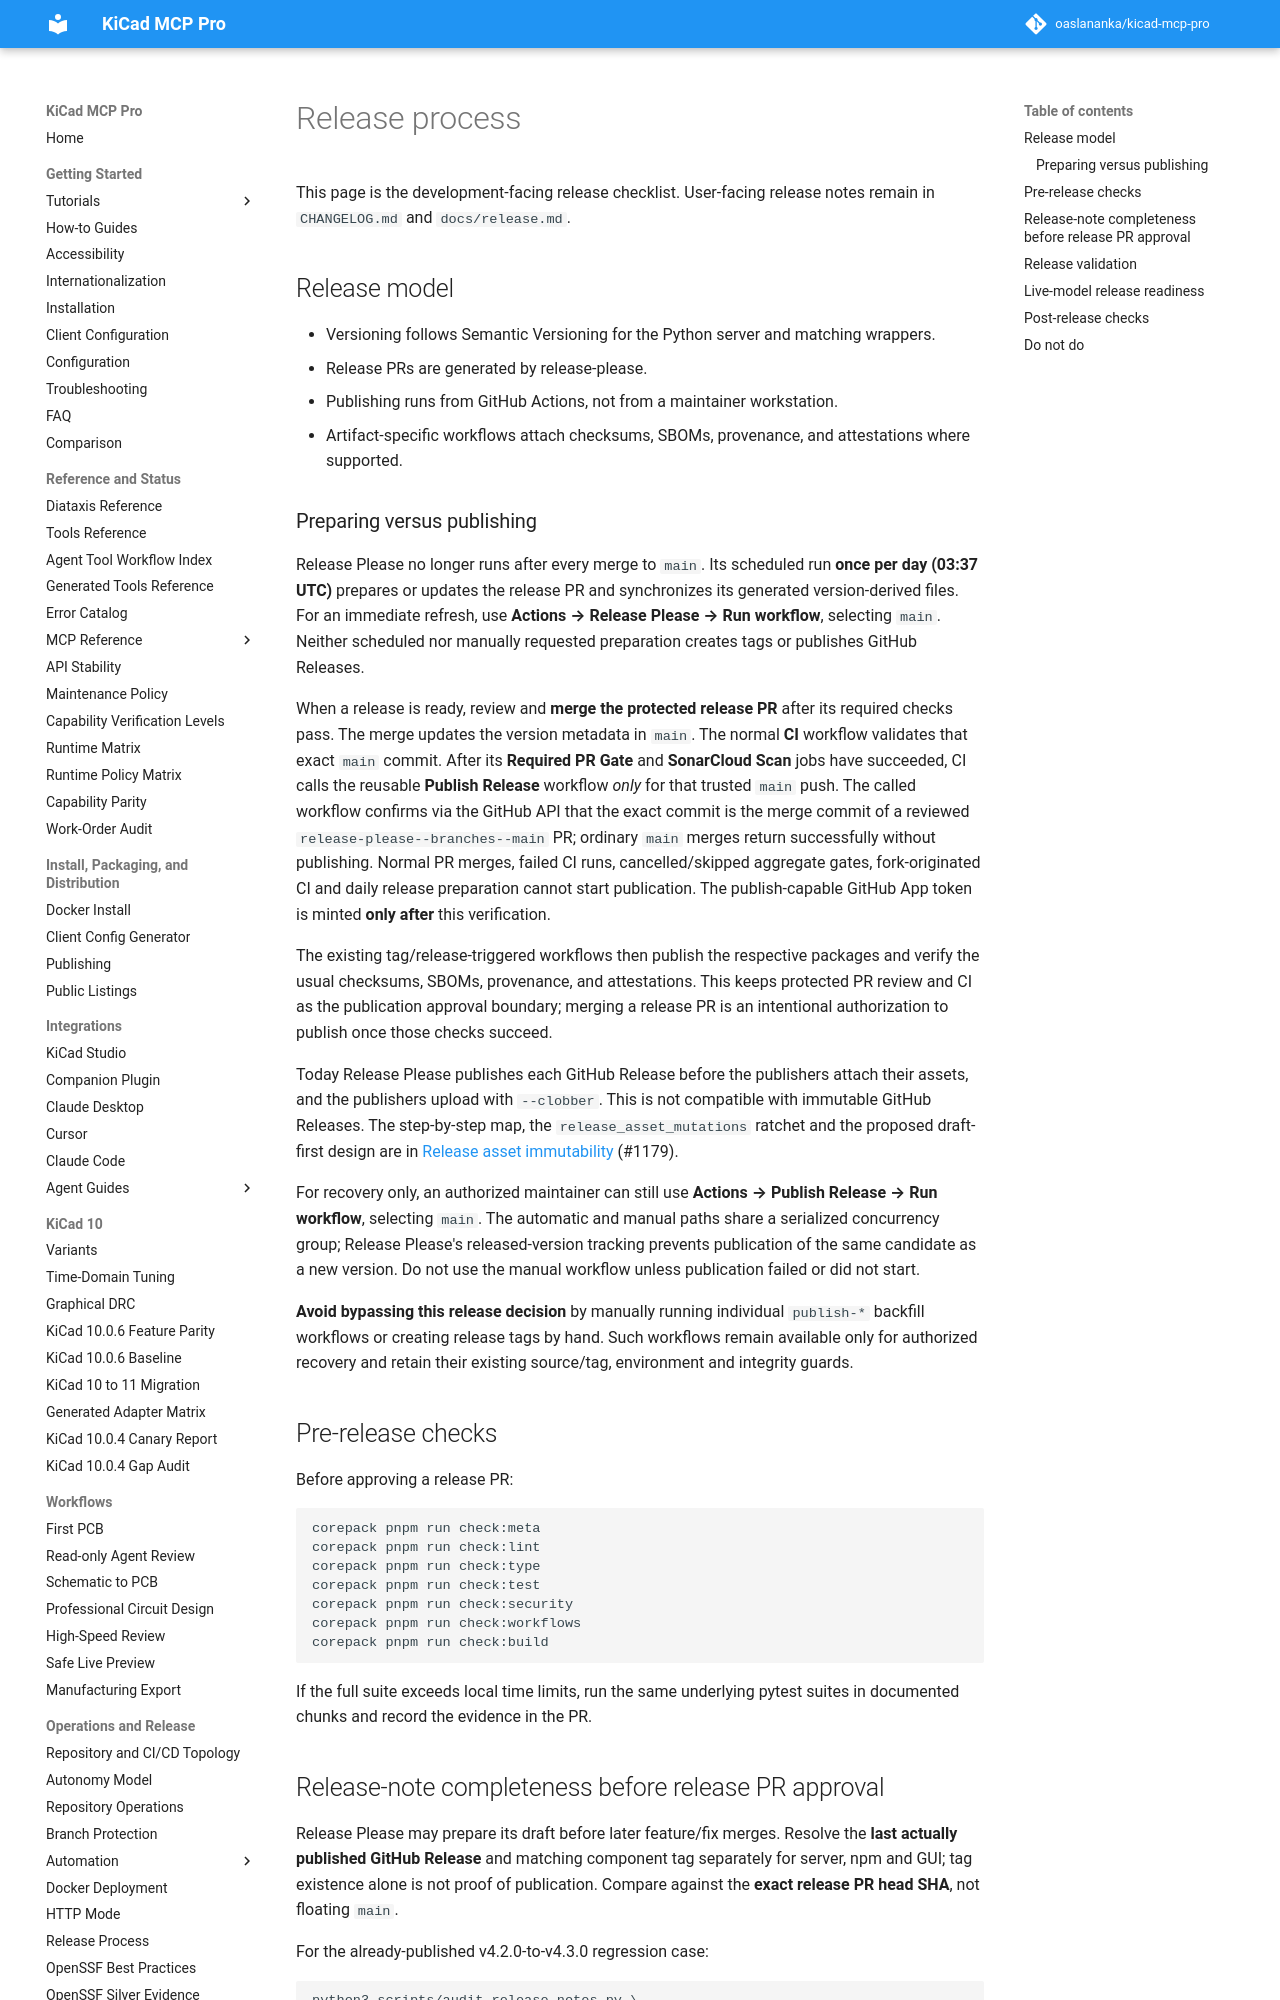

repository: TotallyNotAHackerTrustMeIAmADolphin/kicad-mcp-pro · page: development/release-process/index.html · generator: mkdocs

# Release process

This page is the development-facing release checklist. User-facing release notes remain in `CHANGELOG.md` and `docs/release.md`.

## Release model

- Versioning follows Semantic Versioning for the Python server and matching wrappers.
- Release PRs are generated by release-please.
- Publishing runs from GitHub Actions, not from a maintainer workstation.
- Artifact-specific workflows attach checksums, SBOMs, provenance, and attestations where supported.

### Preparing versus publishing

Release Please no longer runs after every merge to `main`. Its scheduled run
**once per day (03:37 UTC)** prepares or updates the release PR and synchronizes
its generated version-derived files. For an immediate refresh, use
**Actions → Release Please → Run workflow**, selecting `main`.
Neither scheduled nor manually requested preparation creates tags or publishes
GitHub Releases.

When a release is ready, review and **merge the protected release PR** after
its required checks pass. The merge updates the version metadata in `main`.
The normal **CI** workflow validates that exact `main` commit. After its
**Required PR Gate** and **SonarCloud Scan** jobs have succeeded, CI calls the
reusable **Publish Release** workflow *only* for that trusted `main` push.
The called workflow confirms via the GitHub API that the exact commit is the
merge commit of a reviewed `release-please--branches--main` PR; ordinary
`main` merges return successfully without publishing. Normal PR merges,
failed CI runs, cancelled/skipped aggregate gates, fork-originated CI and daily
release preparation cannot start publication. The publish-capable GitHub App
token is minted **only after** this verification.

The existing tag/release-triggered workflows then publish the respective
packages and verify the usual checksums, SBOMs, provenance, and attestations.
This keeps protected PR review and CI as the publication approval boundary;
merging a release PR is an intentional authorization to publish once those
checks succeed.

Today Release Please publishes each GitHub Release before the publishers
attach their assets, and the publishers upload with `--clobber`. This is not
compatible with immutable GitHub Releases. The step-by-step map, the
`release_asset_mutations` ratchet and the proposed draft-first design are in
[Release asset immutability](release-asset-immutability.md) (#1179).

For recovery only, an authorized maintainer can still use **Actions → Publish
Release → Run workflow**, selecting `main`. The automatic and manual paths
share a serialized concurrency group; Release Please's released-version
tracking prevents publication of the same candidate as a new version. Do not
use the manual workflow unless publication failed or did not start.

**Avoid bypassing this release decision** by manually running individual
`publish-*` backfill workflows or creating release tags by hand. Such workflows
remain available only for authorized recovery and retain their existing
source/tag, environment and integrity guards.

## Pre-release checks

Before approving a release PR:

```bash
corepack pnpm run check:meta
corepack pnpm run check:lint
corepack pnpm run check:type
corepack pnpm run check:test
corepack pnpm run check:security
corepack pnpm run check:workflows
corepack pnpm run check:build
```

If the full suite exceeds local time limits, run the same underlying pytest suites in documented chunks and record the evidence in the PR.
